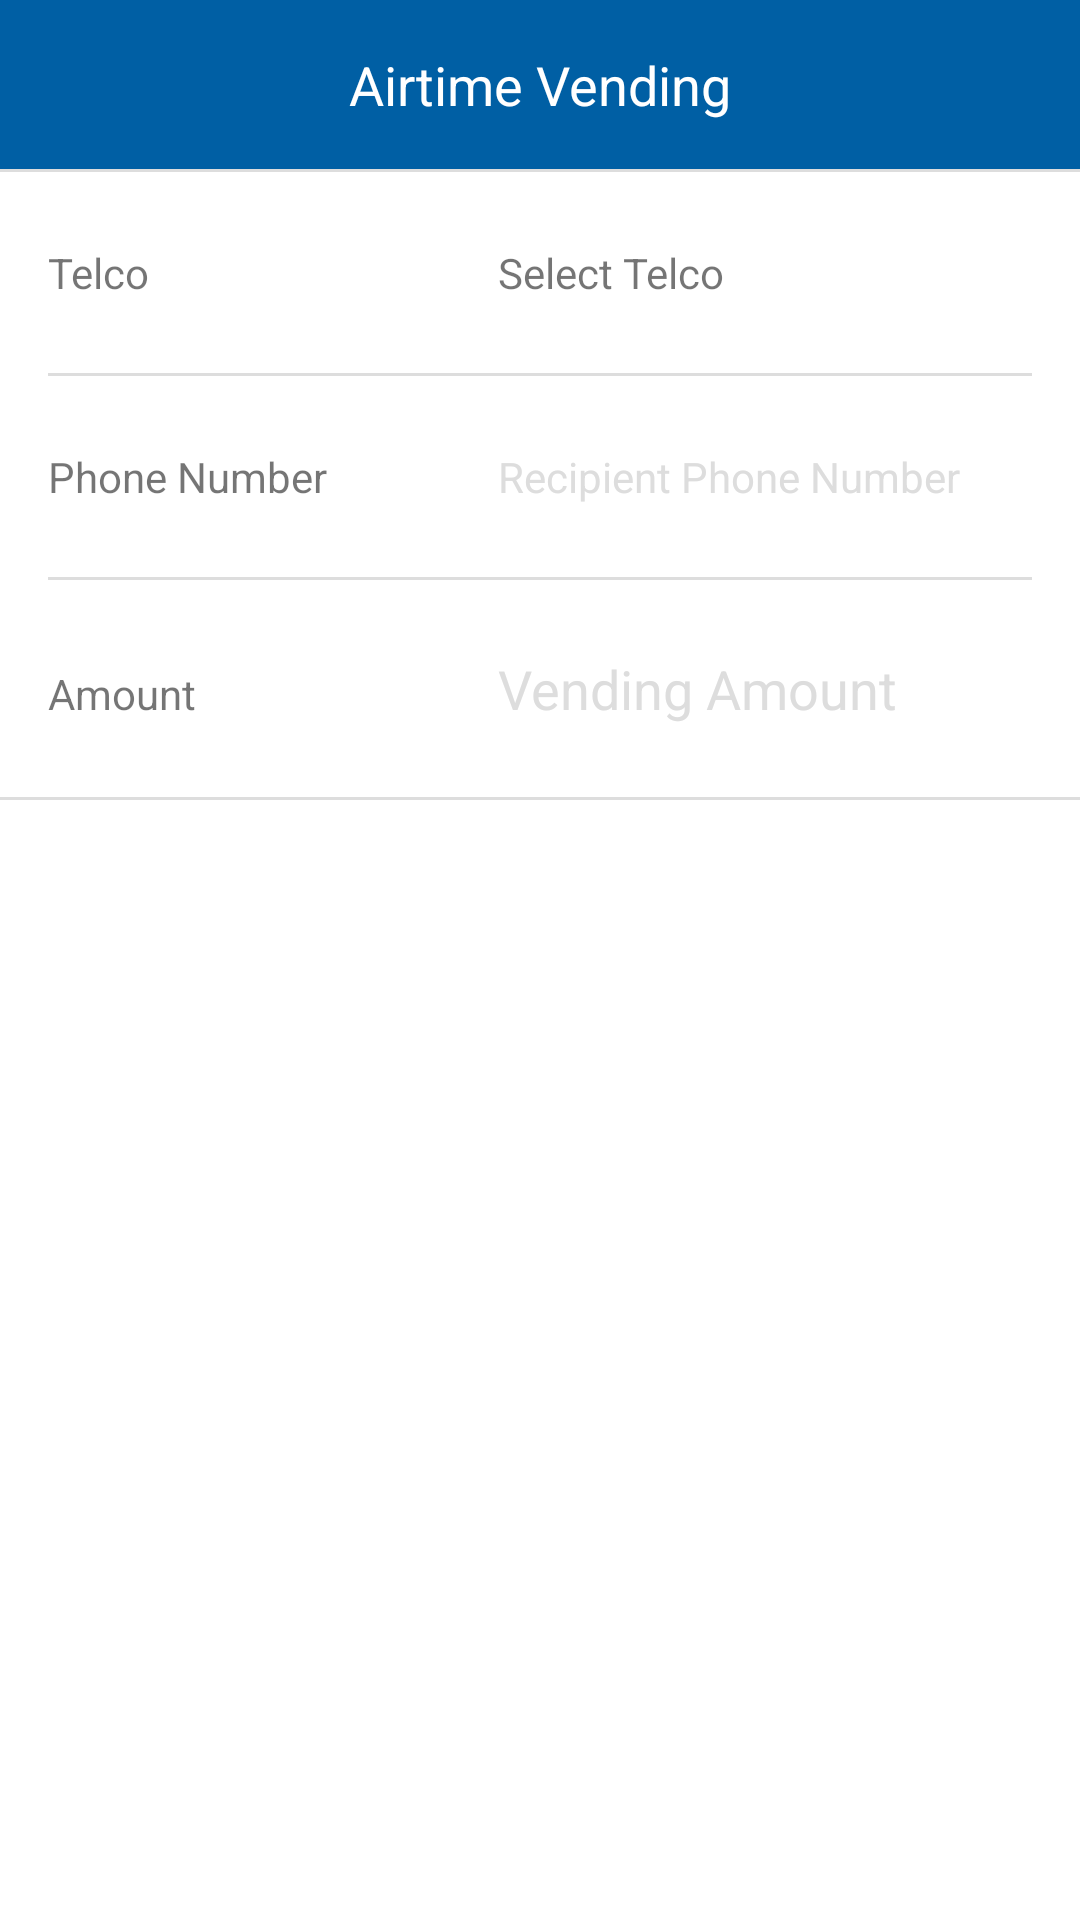

Produce the Android XML layout that renders to this screen, including the resource entries it uses.
<!-- AndroidManifest.xml: application theme AppThemeNoBar -->
<!-- res/layout/airtime_vending.xml -->
<?xml version="1.0" encoding="utf-8"?>
<LinearLayout xmlns:android="http://schemas.android.com/apk/res/android"
    android:layout_width="match_parent"
    android:layout_height="match_parent"
    android:background="#fff"
    android:clickable="true"
    android:orientation="vertical">

    <androidx.appcompat.widget.AppCompatTextView
        android:layout_width="match_parent"
        android:layout_height="wrap_content"
        android:background="@color/colorPrimary"
        android:gravity="center_horizontal"
        android:padding="16dp"
        android:text="Airtime Vending"
        android:textColor="@color/white"
        android:textSize="18dp" />

    <View
        android:layout_width="match_parent"
        android:layout_height="1dp"
        android:background="#ddd" />

    <androidx.appcompat.widget.LinearLayoutCompat
        android:layout_width="match_parent"
        android:layout_height="wrap_content"
        android:background="#fff"
        android:orientation="horizontal"
        android:paddingBottom="8dp"
        android:paddingRight="16dp"
        android:paddingTop="8dp">

        <androidx.appcompat.widget.AppCompatTextView
            android:layout_width="150dp"
            android:layout_height="wrap_content"
            android:padding="16dp"
            android:text="Telco" />

        <androidx.appcompat.widget.AppCompatTextView
            android:id="@+id/telco_selector"
            android:layout_width="wrap_content"
            android:layout_height="wrap_content"
            android:layout_weight="1"
            android:padding="16dp"
            android:text="Select Telco" />

        <androidx.appcompat.widget.AppCompatImageView
            android:id="@+id/drp_down"
            android:layout_width="wrap_content"
            android:layout_height="wrap_content"
            android:layout_gravity="center_vertical"
            android:src="@drawable/ic_arrow_right_white_24dp"
            android:tint="@color/colorPrimary" />
    </androidx.appcompat.widget.LinearLayoutCompat>


    <View
        android:layout_width="match_parent"
        android:layout_height="1dp"
        android:layout_marginLeft="16dp"
        android:layout_marginRight="16dp"
        android:background="#ddd" />

    <androidx.appcompat.widget.LinearLayoutCompat
        android:layout_width="match_parent"
        android:layout_height="wrap_content"
        android:background="#fff"
        android:orientation="horizontal"
        android:paddingBottom="8dp"
        android:paddingRight="16dp"
        android:paddingTop="8dp">

        <androidx.appcompat.widget.AppCompatTextView
            android:layout_width="150dp"
            android:layout_height="wrap_content"
            android:padding="16dp"
            android:text="Phone Number" />

        <androidx.appcompat.widget.AppCompatEditText
            android:id="@+id/phoneField"
            android:layout_width="match_parent"
            android:layout_height="wrap_content"
            android:background="#fff"
            android:hint="Recipient Phone Number"
            android:inputType="phone"
            android:maxLength="18"
            android:padding="16dp"
            android:textColorHint="#ddd"
            android:textSize="14dp" />


    </androidx.appcompat.widget.LinearLayoutCompat>

    <View
        android:layout_width="match_parent"
        android:layout_height="1dp"
        android:layout_marginLeft="16dp"
        android:layout_marginRight="16dp"
        android:background="#ddd" />

    <androidx.appcompat.widget.LinearLayoutCompat
        android:layout_width="match_parent"
        android:layout_height="wrap_content"
        android:background="#fff"
        android:orientation="horizontal"
        android:paddingBottom="8dp"
        android:paddingRight="16dp"
        android:paddingTop="8dp">

        <androidx.appcompat.widget.AppCompatTextView
            android:layout_width="150dp"
            android:layout_height="wrap_content"
            android:padding="16dp"
            android:text="Amount" />

        <androidx.appcompat.widget.AppCompatEditText
            android:id="@+id/amountField"
            android:layout_width="match_parent"
            android:layout_height="wrap_content"
            android:background="#fff"
            android:hint="Vending Amount"
            android:inputType="number"
            android:maxLength="10"
            android:padding="16dp"
            android:textColorHint="#ddd" />


    </androidx.appcompat.widget.LinearLayoutCompat>

    <View
        android:layout_width="match_parent"
        android:layout_height="1dp"
        android:background="#ddd" />

    <androidx.appcompat.widget.AppCompatButton
        android:id="@+id/vend"
        android:layout_width="wrap_content"
        android:layout_height="wrap_content"
        android:layout_gravity="center_horizontal"
        android:layout_marginTop="32dp"
        android:background="@drawable/btn_bg"
        android:paddingLeft="32dp"
        android:paddingRight="32dp"
        android:text="Vend"
        android:textColor="@color/white"
        android:textSize="14dp" />

</LinearLayout>
<!-- resources referenced by this layout -->
<resources>
  <color name="colorPrimary">#005fa4</color>
  <color name="white">#FFFFFF</color>
  <style name="AppThemeNoBar" parent="Theme.MaterialComponents.Light.DarkActionBar">
          
          <item name="colorPrimary">@color/colorPrimary</item>
          <item name="colorPrimaryDark">@color/colorPrimary</item>
  
          <item name="colorControlNormal">#c5c5c5</item>
          <item name="colorControlActivated">@color/colorPrimary</item>
          <item name="colorControlHighlight">@color/colorPrimary</item>
  
      </style>
</resources>
